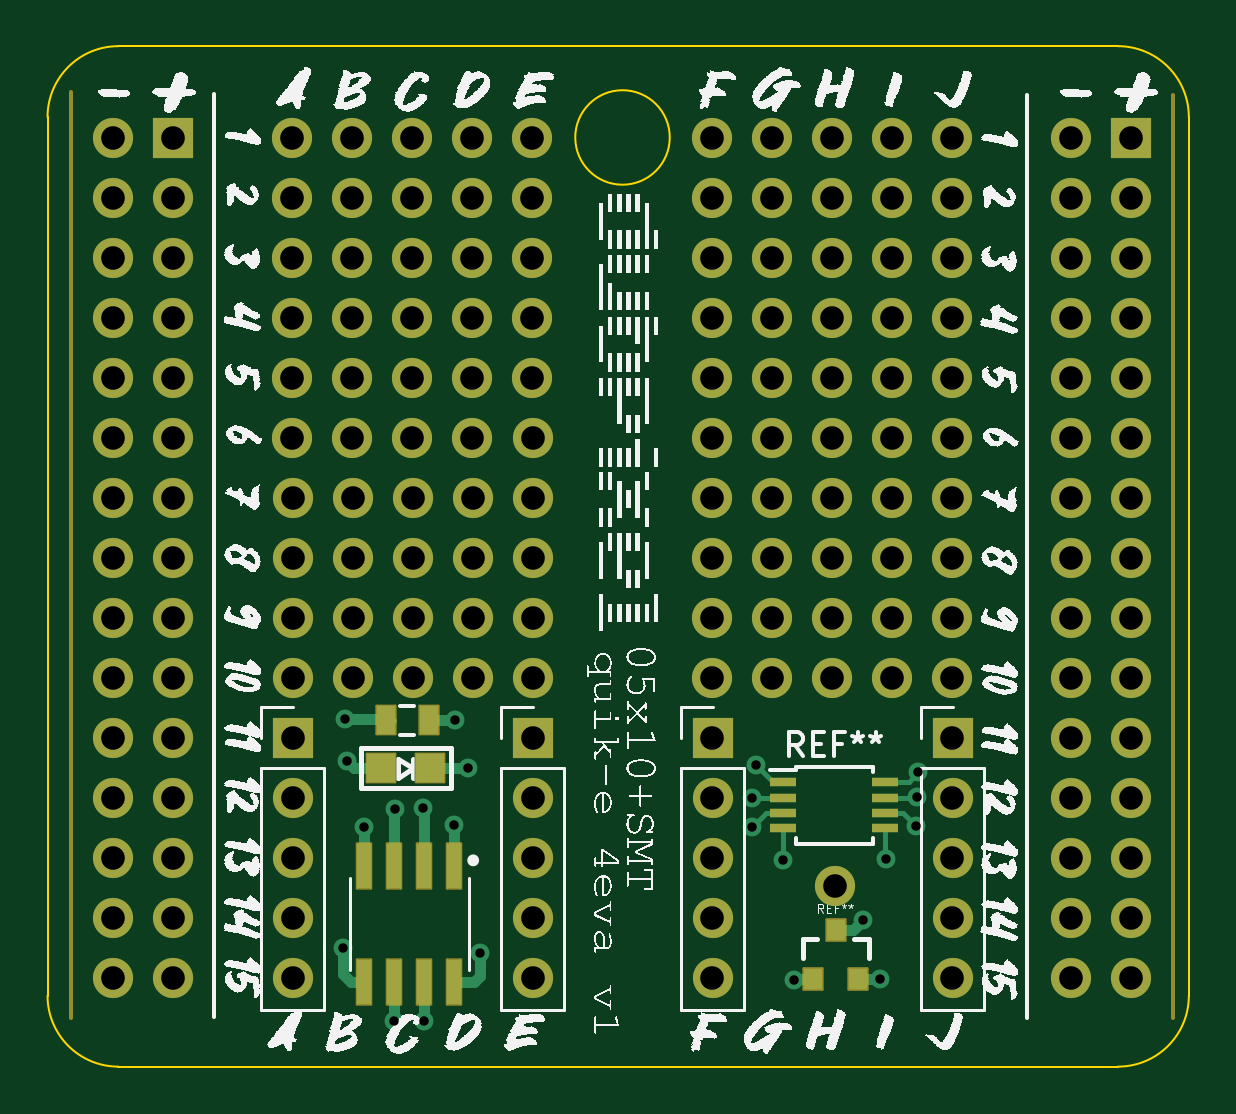
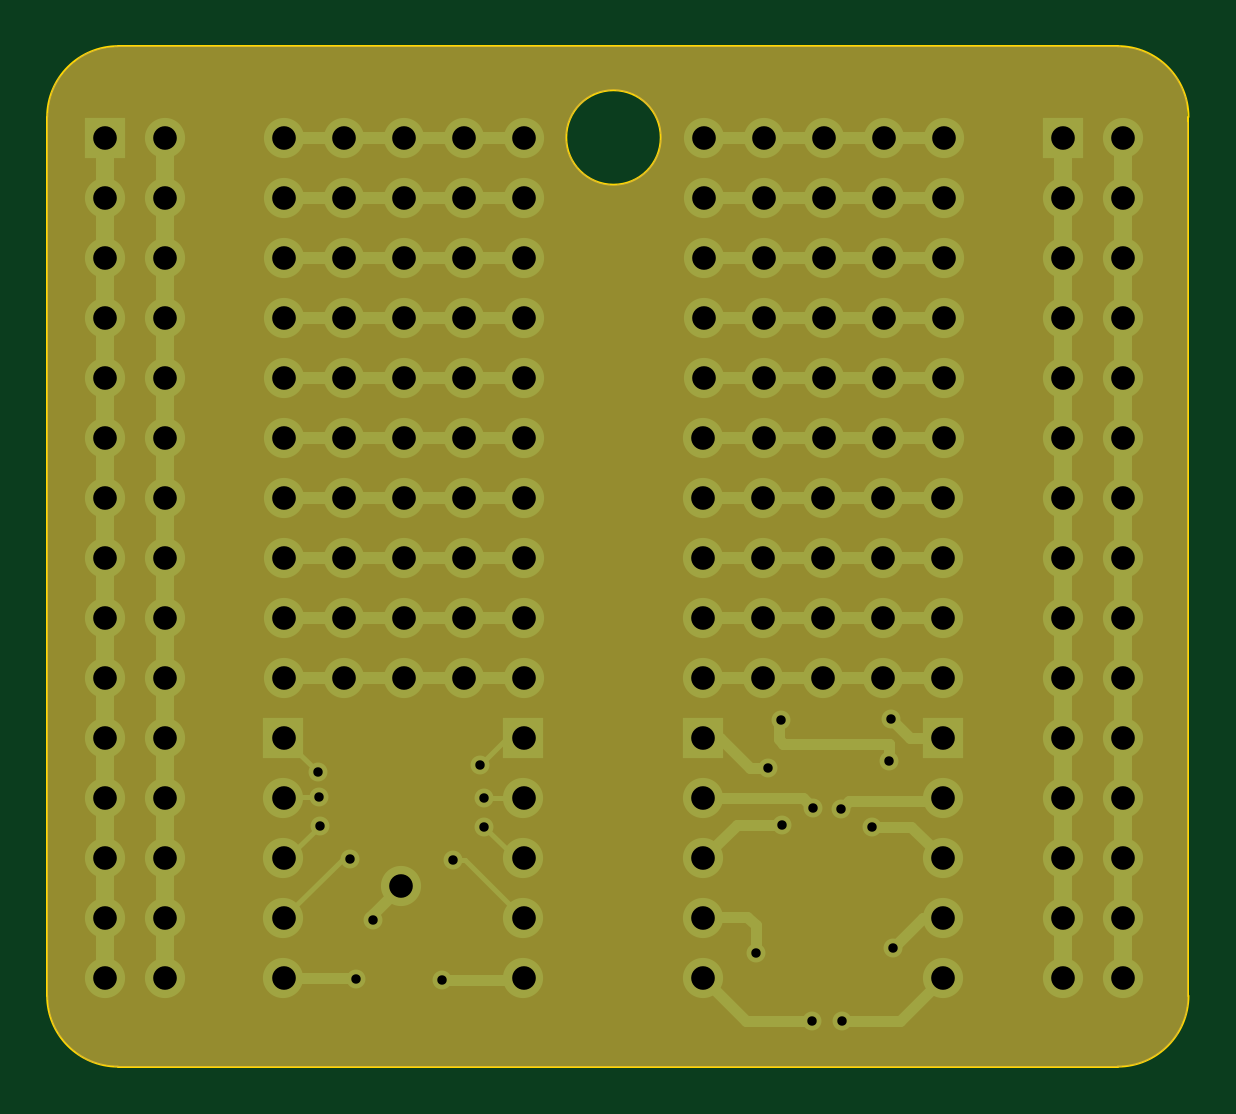
Circuit board: 13 layer files. Board 48.3 x 43.2 mm.
- bottom_copper: dpx_perv_5x10-smt-CuBottom.gbr (16540 bytes)
- inner_copper: dpx_perv_5x10-smt-CuIn1.gbr (98988 bytes)
- inner_copper: dpx_perv_5x10-smt-CuIn2.gbr (98052 bytes)
- top_copper: dpx_perv_5x10-smt-CuTop.gbr (14060 bytes)
- outline: dpx_perv_5x10-smt-EdgeCuts.gbr (1050 bytes)
- bottom_mask: dpx_perv_5x10-smt-MaskBottom.gbr (9151 bytes)
- top_mask: dpx_perv_5x10-smt-MaskTop.gbr (6954 bytes)
- drill: dpx_perv_5x10-smt-NPTH.drl (268 bytes)
- drill: dpx_perv_5x10-smt-PTH.drl (3617 bytes)
- paste: dpx_perv_5x10-smt-PasteBottom.gbr (460 bytes)
- paste: dpx_perv_5x10-smt-PasteTop.gbr (1313 bytes)
- bottom_silk: dpx_perv_5x10-smt-SilkBottom.gbr (1000496 bytes)
- top_silk: dpx_perv_5x10-smt-SilkTop.gbr (1077938 bytes)

=== bottom_copper: dpx_perv_5x10-smt-CuBottom.gbr (16540 bytes, source omitted) ===
=== inner_copper: dpx_perv_5x10-smt-CuIn1.gbr (98988 bytes, source omitted) ===
=== inner_copper: dpx_perv_5x10-smt-CuIn2.gbr (98052 bytes, source omitted) ===
=== top_copper: dpx_perv_5x10-smt-CuTop.gbr (14060 bytes, source omitted) ===
=== outline: dpx_perv_5x10-smt-EdgeCuts.gbr ===
%TF.GenerationSoftware,KiCad,Pcbnew,7.0.2*%
%TF.CreationDate,2024-01-29T22:05:24-05:00*%
%TF.ProjectId,dpx_perv_5x10-smt,6470785f-7065-4727-965f-357831302d73,rev?*%
%TF.SameCoordinates,Original*%
%TF.FileFunction,Profile,NP*%
%FSLAX46Y46*%
G04 Gerber Fmt 4.6, Leading zero omitted, Abs format (unit mm)*
G04 Created by KiCad (PCBNEW 7.0.2) date 2024-01-29 22:05:24*
%MOMM*%
%LPD*%
G01*
G04 APERTURE LIST*
%TA.AperFunction,Profile*%
%ADD10C,0.100000*%
%TD*%
G04 APERTURE END LIST*
D10*
X89215000Y-32725000D02*
G75*
G03*
X86215000Y-29725000I-3000000J0D01*
G01*
X40900000Y-69925000D02*
X40900000Y-32725000D01*
X86215000Y-72925000D02*
G75*
G03*
X89215000Y-69925000I0J3000000D01*
G01*
X43900000Y-29725000D02*
G75*
G03*
X40900000Y-32725000I0J-3000000D01*
G01*
X67240000Y-33590000D02*
G75*
G03*
X67240000Y-33590000I-2000000J0D01*
G01*
X86215000Y-72925000D02*
X43900000Y-72925000D01*
X40900000Y-69925000D02*
G75*
G03*
X43900000Y-72925000I3000000J0D01*
G01*
X43900000Y-29725000D02*
X86215000Y-29725000D01*
X89215000Y-32725000D02*
X89215000Y-69925000D01*
M02*

=== bottom_mask: dpx_perv_5x10-smt-MaskBottom.gbr (9151 bytes, source omitted) ===
=== top_mask: dpx_perv_5x10-smt-MaskTop.gbr (6954 bytes, source omitted) ===
=== drill: dpx_perv_5x10-smt-NPTH.drl ===
M48
; DRILL file {KiCad 7.0.2} date Mon Jan 29 22:05:24 2024
; FORMAT={-:-/ absolute / inch / decimal}
; #@! TF.CreationDate,2024-01-29T22:05:24-05:00
; #@! TF.GenerationSoftware,Kicad,Pcbnew,7.0.2
; #@! TF.FileFunction,NonPlated,1,4,NPTH
FMAT,2
INCH
%
G90
G05
T0
M30

=== drill: dpx_perv_5x10-smt-PTH.drl ===
M48
; DRILL file {KiCad 7.0.2} date Mon Jan 29 22:05:24 2024
; FORMAT={-:-/ absolute / inch / decimal}
; #@! TF.CreationDate,2024-01-29T22:05:24-05:00
; #@! TF.GenerationSoftware,Kicad,Pcbnew,7.0.2
; #@! TF.FileFunction,Plated,1,4,PTH
FMAT,2
INCH
; #@! TA.AperFunction,Plated,PTH,ViaDrill
T1C0.0157
; #@! TA.AperFunction,Plated,PTH,ComponentDrill
T2C0.0394
%
G90
G05
T1
X2.102Y-2.6732
X2.1059Y-2.2917
X2.1091Y-2.3622
X2.138Y-2.4711
X2.1878Y-2.7957
X2.189Y-2.4421
X2.2362Y-2.4402
X2.2378Y-2.7945
X2.287Y-2.4681
X2.2886Y-2.2929
X2.3118Y-2.3736
X2.3315Y-2.6815
X2.7843Y-2.424
X2.7846Y-2.4709
X2.7906Y-2.3681
X2.8362Y-2.5268
X2.8551Y-2.726
X2.9693Y-2.6264
X2.9976Y-2.7256
X3.0075Y-2.5256
X3.0577Y-2.4695
X3.0598Y-2.422
X3.0618Y-2.3807
T2
X1.7197Y-1.3234
X1.7197Y-1.4234
X1.7197Y-1.5234
X1.7197Y-1.6234
X1.7197Y-1.7234
X1.7197Y-1.8234
X1.7197Y-1.9234
X1.7197Y-2.0234
X1.7197Y-2.1234
X1.7197Y-2.2234
X1.7197Y-2.3234
X1.7197Y-2.4234
X1.7197Y-2.5234
X1.7197Y-2.6234
X1.7197Y-2.7234
X1.8197Y-1.3234
X1.8197Y-1.4234
X1.8197Y-1.5234
X1.8197Y-1.6234
X1.8197Y-1.7234
X1.8197Y-1.8234
X1.8197Y-1.9234
X1.8197Y-2.0234
X1.8197Y-2.1234
X1.8197Y-2.2234
X1.8197Y-2.3234
X1.8197Y-2.4234
X1.8197Y-2.5234
X1.8197Y-2.6234
X1.8197Y-2.7234
X2.0177Y-1.3234
X2.0181Y-1.4234
X2.0181Y-1.5234
X2.0181Y-1.6234
X2.0181Y-1.7234
X2.0183Y-1.8232
X2.0187Y-1.9232
X2.0187Y-2.0232
X2.0187Y-2.1232
X2.0187Y-2.2232
X2.0189Y-2.324
X2.0189Y-2.424
X2.0189Y-2.524
X2.0189Y-2.624
X2.0189Y-2.724
X2.1177Y-1.3234
X2.1181Y-1.4234
X2.1181Y-1.5234
X2.1181Y-1.6234
X2.1181Y-1.7234
X2.1183Y-1.8232
X2.1187Y-1.9232
X2.1187Y-2.0232
X2.1187Y-2.1232
X2.1187Y-2.2232
X2.2177Y-1.3234
X2.2181Y-1.4234
X2.2181Y-1.5234
X2.2181Y-1.6234
X2.2181Y-1.7234
X2.2183Y-1.8232
X2.2187Y-1.9232
X2.2187Y-2.0232
X2.2187Y-2.1232
X2.2187Y-2.2232
X2.3177Y-1.3234
X2.3181Y-1.4234
X2.3181Y-1.5234
X2.3181Y-1.6234
X2.3181Y-1.7234
X2.3183Y-1.8232
X2.3187Y-1.9232
X2.3187Y-2.0232
X2.3187Y-2.1232
X2.3187Y-2.2232
X2.4181Y-1.3234
X2.4181Y-1.4234
X2.4181Y-1.5234
X2.4181Y-1.6234
X2.4181Y-1.7234
X2.4187Y-1.8232
X2.4187Y-1.9232
X2.4187Y-2.0232
X2.4187Y-2.1232
X2.4187Y-2.2232
X2.4189Y-2.324
X2.4189Y-2.424
X2.4189Y-2.524
X2.4189Y-2.624
X2.4189Y-2.724
X2.7173Y-1.3234
X2.7173Y-1.4234
X2.7173Y-1.5234
X2.7173Y-1.6234
X2.7173Y-1.7234
X2.7179Y-1.8232
X2.7179Y-1.9232
X2.7179Y-2.0232
X2.7179Y-2.1232
X2.7179Y-2.2232
X2.7185Y-2.324
X2.7185Y-2.424
X2.7185Y-2.524
X2.7185Y-2.624
X2.7185Y-2.724
X2.8173Y-1.3234
X2.8173Y-1.4234
X2.8173Y-1.5234
X2.8173Y-1.6234
X2.8173Y-1.7234
X2.8179Y-1.8232
X2.8179Y-1.9232
X2.8179Y-2.0232
X2.8179Y-2.1232
X2.8179Y-2.2232
X2.9173Y-1.3234
X2.9173Y-1.4234
X2.9173Y-1.5234
X2.9173Y-1.6234
X2.9173Y-1.7234
X2.9179Y-1.8232
X2.9179Y-1.9232
X2.9179Y-2.0232
X2.9179Y-2.1232
X2.9179Y-2.2232
X2.9228Y-2.5697
X3.0173Y-1.3234
X3.0173Y-1.4234
X3.0173Y-1.5234
X3.0173Y-1.6234
X3.0173Y-1.7234
X3.0179Y-1.8232
X3.0179Y-1.9232
X3.0179Y-2.0232
X3.0179Y-2.1232
X3.0179Y-2.2232
X3.1173Y-1.3234
X3.1173Y-1.4234
X3.1173Y-1.5234
X3.1173Y-1.6234
X3.1173Y-1.7234
X3.1179Y-1.8232
X3.1179Y-1.9232
X3.1179Y-2.0232
X3.1179Y-2.1232
X3.1179Y-2.2232
X3.1185Y-2.324
X3.1185Y-2.424
X3.1185Y-2.524
X3.1185Y-2.624
X3.1185Y-2.724
X3.3161Y-1.3234
X3.3161Y-1.4234
X3.3161Y-1.5234
X3.3161Y-1.6234
X3.3161Y-1.7234
X3.3161Y-1.8234
X3.3161Y-1.9234
X3.3161Y-2.0234
X3.3161Y-2.1234
X3.3161Y-2.2234
X3.3161Y-2.3234
X3.3161Y-2.4234
X3.3161Y-2.5234
X3.3161Y-2.6234
X3.3161Y-2.7234
X3.4161Y-1.3234
X3.4161Y-1.4234
X3.4161Y-1.5234
X3.4161Y-1.6234
X3.4161Y-1.7234
X3.4161Y-1.8234
X3.4161Y-1.9234
X3.4161Y-2.0234
X3.4161Y-2.1234
X3.4161Y-2.2234
X3.4161Y-2.3234
X3.4161Y-2.4234
X3.4161Y-2.5234
X3.4161Y-2.6234
X3.4161Y-2.7234
T0
M30

=== paste: dpx_perv_5x10-smt-PasteBottom.gbr ===
%TF.GenerationSoftware,KiCad,Pcbnew,7.0.2*%
%TF.CreationDate,2024-01-29T22:05:24-05:00*%
%TF.ProjectId,dpx_perv_5x10-smt,6470785f-7065-4727-965f-357831302d73,rev?*%
%TF.SameCoordinates,Original*%
%TF.FileFunction,Paste,Bot*%
%TF.FilePolarity,Positive*%
%FSLAX46Y46*%
G04 Gerber Fmt 4.6, Leading zero omitted, Abs format (unit mm)*
G04 Created by KiCad (PCBNEW 7.0.2) date 2024-01-29 22:05:24*
%MOMM*%
%LPD*%
G01*
G04 APERTURE LIST*
G04 APERTURE END LIST*
M02*

=== paste: dpx_perv_5x10-smt-PasteTop.gbr ===
%TF.GenerationSoftware,KiCad,Pcbnew,7.0.2*%
%TF.CreationDate,2024-01-29T22:05:23-05:00*%
%TF.ProjectId,dpx_perv_5x10-smt,6470785f-7065-4727-965f-357831302d73,rev?*%
%TF.SameCoordinates,Original*%
%TF.FileFunction,Paste,Top*%
%TF.FilePolarity,Positive*%
%FSLAX46Y46*%
G04 Gerber Fmt 4.6, Leading zero omitted, Abs format (unit mm)*
G04 Created by KiCad (PCBNEW 7.0.2) date 2024-01-29 22:05:23*
%MOMM*%
%LPD*%
G01*
G04 APERTURE LIST*
%ADD10R,0.800000X0.900000*%
%ADD11R,0.599100X1.901000*%
%ADD12R,1.100000X0.400000*%
%ADD13R,1.200000X1.200000*%
%ADD14R,0.800000X1.200000*%
G04 APERTURE END LIST*
D10*
%TO.C,REF\u002A\u002A*%
X73310000Y-69230000D03*
X75210000Y-69230000D03*
X74260000Y-67130000D03*
%TD*%
D11*
%TO.C,1*%
X58115000Y-64414600D03*
X56845000Y-64414600D03*
X55575000Y-64414600D03*
X54305000Y-64414600D03*
X54305000Y-69325400D03*
X55575000Y-69325400D03*
X56845000Y-69325400D03*
X58115000Y-69325400D03*
%TD*%
D12*
%TO.C,REF\u002A\u002A*%
X72050000Y-60885000D03*
X72050000Y-61535000D03*
X72050000Y-62185000D03*
X72050000Y-62835000D03*
X76350000Y-62835000D03*
X76350000Y-62185000D03*
X76350000Y-61535000D03*
X76350000Y-60885000D03*
%TD*%
D13*
%TO.C,REF\u002A\u002A*%
X55010000Y-60290000D03*
X57110000Y-60290000D03*
%TD*%
D14*
%TO.C,REF\u002A\u002A*%
X55230000Y-58270000D03*
X57030000Y-58270000D03*
%TD*%
M02*

=== bottom_silk: dpx_perv_5x10-smt-SilkBottom.gbr (1000496 bytes, source omitted) ===
=== top_silk: dpx_perv_5x10-smt-SilkTop.gbr (1077938 bytes, source omitted) ===
